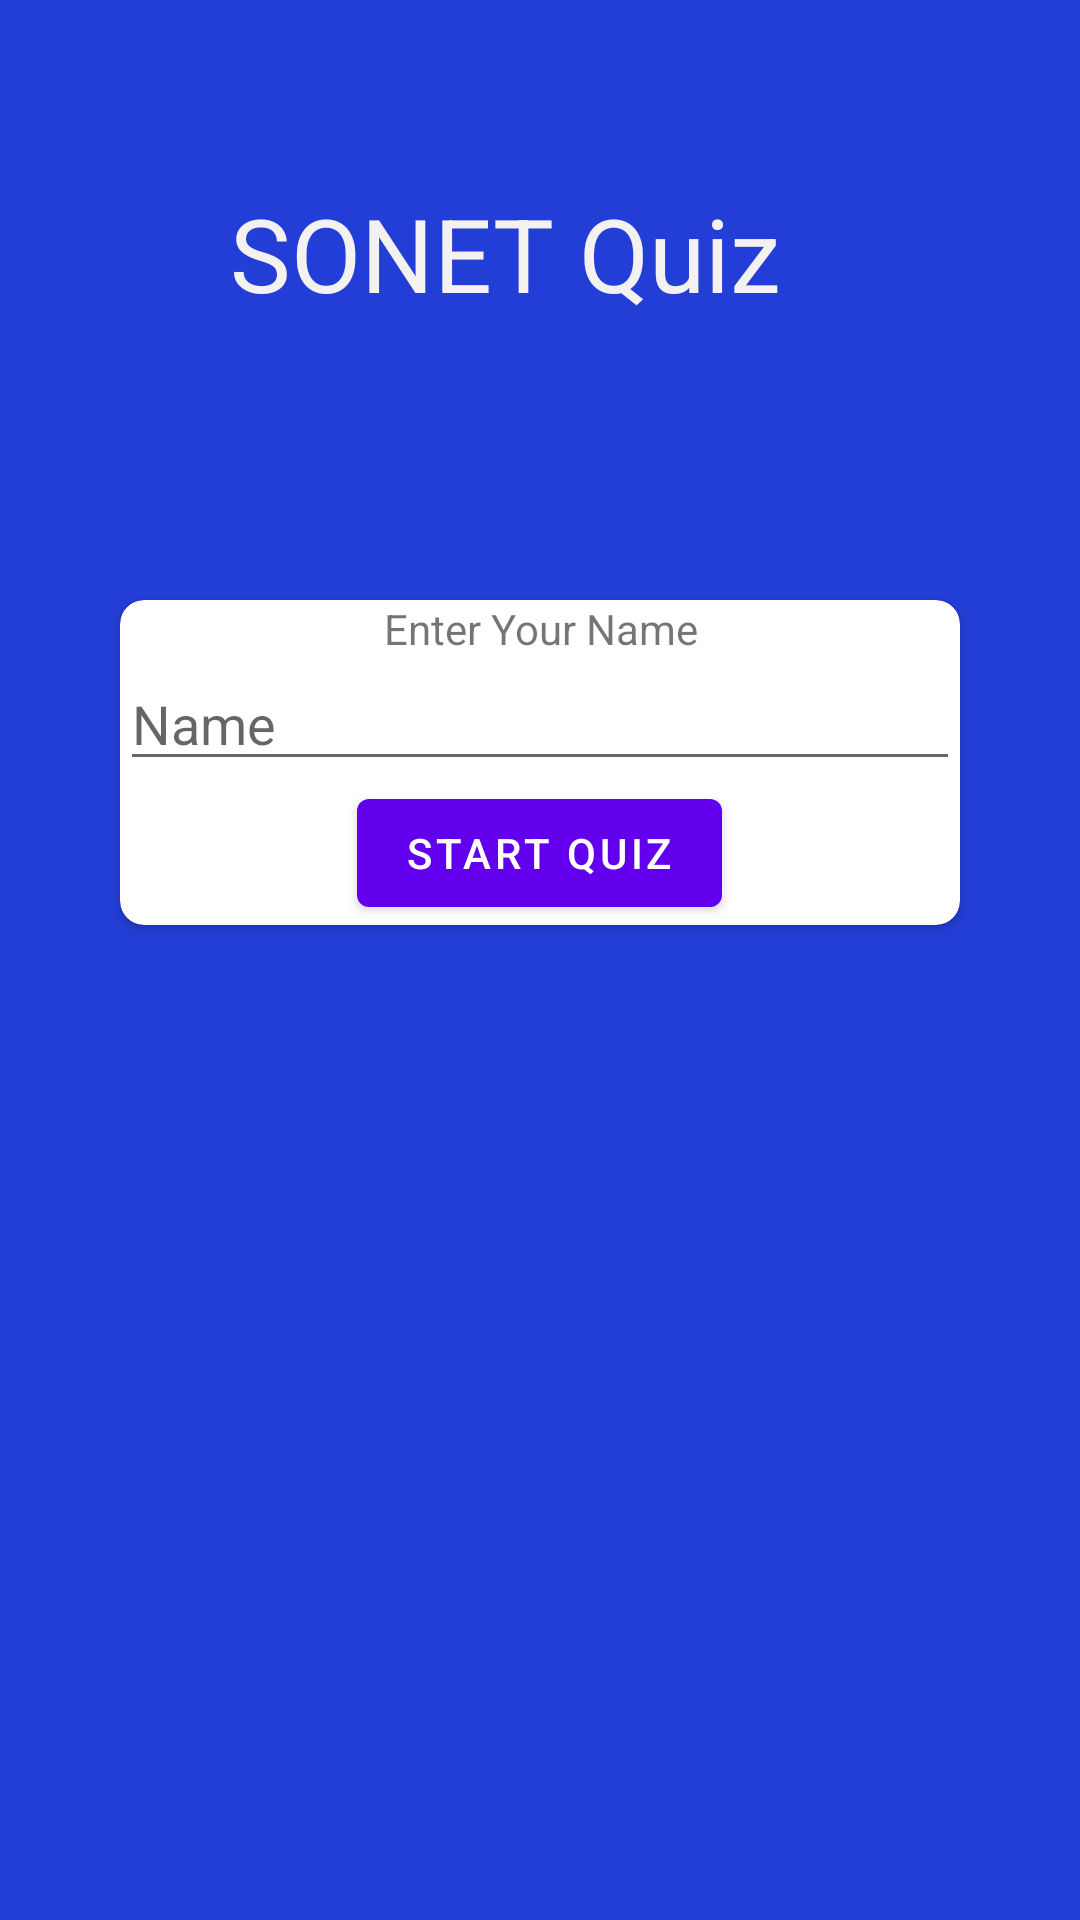

Write the Android layout XML for this screen, with the resource values it uses.
<!-- AndroidManifest.xml: application theme Theme.KtDemo1 -->
<!-- res/layout/activity_sonet_quiz.xml -->
<?xml version="1.0" encoding="utf-8"?>
<androidx.constraintlayout.widget.ConstraintLayout xmlns:android="http://schemas.android.com/apk/res/android"
    xmlns:app="http://schemas.android.com/apk/res-auto"
    xmlns:tools="http://schemas.android.com/tools"
    android:layout_width="match_parent"
    android:layout_height="match_parent"
    android:background="#233ED6"
    tools:context=".SonetQuiz">

    <TextView
        android:id="@+id/sqtxt"
        android:layout_width="231dp"
        android:layout_height="75dp"
        android:gravity="center"
        android:text="SONET Quiz"
        android:textColor="#F4F1F1"
        android:textSize="34sp"
        app:layout_constraintBottom_toBottomOf="parent"
        app:layout_constraintEnd_toEndOf="parent"
        app:layout_constraintHorizontal_bias="0.41"
        app:layout_constraintStart_toStartOf="parent"
        app:layout_constraintTop_toTopOf="parent"
        app:layout_constraintVertical_bias="0.083" />

    <androidx.cardview.widget.CardView
        android:layout_width="0dp"
        android:layout_height="wrap_content"
        android:layout_marginStart="40dp"
        android:layout_marginLeft="40dp"
        android:layout_marginTop="200dp"
        android:layout_marginEnd="40dp"
        android:layout_marginRight="40dp"
        app:cardCornerRadius="8dp"
        app:layout_constraintBottom_toBottomOf="parent"
        app:layout_constraintEnd_toEndOf="parent"
        app:layout_constraintStart_toStartOf="parent"
        app:layout_constraintTop_toTopOf="parent"
        app:layout_constraintVertical_bias="0.0">

        <LinearLayout
            android:layout_width="match_parent"
            android:layout_height="match_parent"
            android:orientation="vertical">

            <TextView
                android:id="@+id/sqtxt1"
                android:layout_width="match_parent"
                android:layout_height="wrap_content"
                android:gravity="center_horizontal"
                android:text="Enter Your Name" />

            <EditText
                android:id="@+id/sqetxt"
                android:layout_width="match_parent"
                android:layout_height="wrap_content"
                android:ems="10"
                android:hint="Name"
                android:inputType="textPersonName" />

            <Button
                android:id="@+id/sqbtn"
                android:layout_width="wrap_content"
                android:layout_height="wrap_content"
                android:layout_gravity="center_horizontal"
                android:text="Start Quiz" />
        </LinearLayout>
    </androidx.cardview.widget.CardView>

</androidx.constraintlayout.widget.ConstraintLayout>
<!-- resources referenced by this layout -->
<resources>
  <style name="Theme.KtDemo1" parent="Theme.MaterialComponents.DayNight.DarkActionBar">
          
          <item name="colorPrimary">@color/purple_500</item>
          <item name="colorPrimaryVariant">@color/purple_700</item>
          <item name="colorOnPrimary">@color/white</item>
          
          <item name="colorSecondary">@color/teal_200</item>
          <item name="colorSecondaryVariant">@color/teal_700</item>
          <item name="colorOnSecondary">@color/black</item>
          
          <item name="android:statusBarColor" tools:targetApi="l">?attr/colorPrimaryVariant</item>
          
      </style>
  <!-- not gathered from this repository: default colours our renderer supplied (Android Studio template values) -->
  <color name="purple_500">#FF6200EE</color>
  <color name="purple_700">#FF3700B3</color>
  <color name="teal_200">#FF03DAC5</color>
  <color name="teal_700">#FF018786</color>
  <color name="black">#FF000000</color>
  <color name="white">#FFFFFFFF</color>
</resources>
